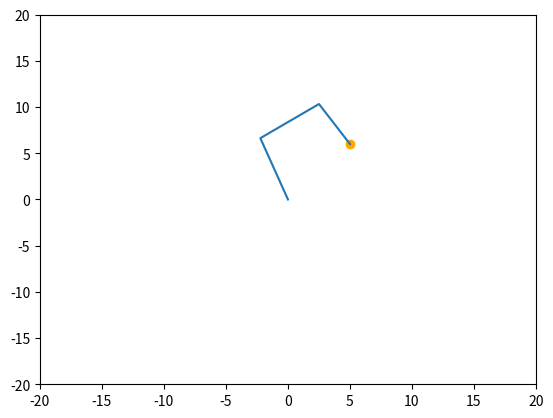

Source code (Python):
import matplotlib.pyplot as plt
from mpl_toolkits.mplot3d import Axes3D
import numpy as np
import math

"""
Approach:
Given angle of first point from target

"""

fig, ax = plt.subplots()
ax.axis([-20, 20, -20, 20])


def triangle_inequality(a, b, c):
    if(a == max(a, b, c)):
        if a > b+c:
            return -1
        else:
            return 1
    elif(b == max(a, b, c)):
        if b > a+c:
            return -1
        else:
            return 1
    elif(c == max(a, b, c)):
        if c > a+b:
            return -1
        else:
            return 1


def sine_law(theta_b, a, b):
    #b is opposite of theta_b
    #a is opposite of theta_a
    #c is opposite of theta_c

    theta_a1 = np.arcsin(a*math.sin(theta_b)/b)
    theta_c1 = math.pi-theta_a1-theta_b
    c1 = math.sin(theta_c1)*a/math.sin(theta_a1)

    return theta_a1, theta_c1, c1


def cosine_law_angle(a, b, c):
    #print(a, b, c)
    try:
        num = (a**2+b**2-c**2)/(2*a*b)
    except:
        return 0
    #print("num", num)

    return np.arccos(num)


def length(x1, z1, x2, z2):
    return math.sqrt((x1-x2)**2+(z1-z2)**2)

x_val = [-1, -1, -1, -1] #starting from target point to origin
z_val = [-1, -1, -1, -1]

x = 5
z = 6
theta_y = math.pi/3
plt.scatter(x, z, c='orange')

x_val[0] = x
z_val[0] = z

x_val[3] = 0
z_val[3] = 0

arm_lengths = [5, 6, -1, 7, -1] #starting from target, -1 means to be defined
angles = [-1, -1, -1, -1, -1, -1, -1] 
#7th: angle rotation of point 2 (0 indexed)

x_val[1] = abs(x)-math.cos(theta_y)*arm_lengths[0]
z_val[1] = z+math.sin(theta_y)*arm_lengths[0] #could be negative but theta_y is given

if x < 0:
    x_val[1] *= -1

arm_lengths[4] = length(x_val[1], z_val[1], x_val[3], z_val[3])

angles[3] = cosine_law_angle(arm_lengths[1], arm_lengths[4], arm_lengths[3])
angles[4] = cosine_law_angle(arm_lengths[3], arm_lengths[1], arm_lengths[4])
angles[5] = cosine_law_angle(arm_lengths[4], arm_lengths[3], arm_lengths[1])

#Temps the x and y components of the 2 points from the target
temp_z = z+math.sin(theta_y)*arm_lengths[0] #TO DO: could be + or - sin(theta_y), it should be given though
temp_x = abs(x)-math.cos(theta_y)*arm_lengths[0]
angles[6] = np.arctan(temp_z/temp_x)+angles[5]

if x <= 0:
    angles[6] = math.pi-angles[6]

x_val[2] = math.cos(angles[6])*arm_lengths[3]
z_val[2] = math.sin(angles[6])*arm_lengths[3]

arm_lengths[2] = length(x_val[2], z_val[2], x_val[0], z_val[0])

angles[0] = cosine_law_angle(arm_lengths[2], arm_lengths[0], arm_lengths[1])
angles[1] = cosine_law_angle(arm_lengths[1], arm_lengths[0], arm_lengths[2])
angles[2] = cosine_law_angle(arm_lengths[1], arm_lengths[2], arm_lengths[0])

print(x_val)
print(z_val)
plt.plot(x_val, z_val)

for i in range(3):
    print(math.sqrt((x_val[i]-x_val[i+1])**2+(z_val[i]-z_val[i+1])**2))

plt.show()

"""
Bugs (4, 11)

"""

"""
TO DO:

"""